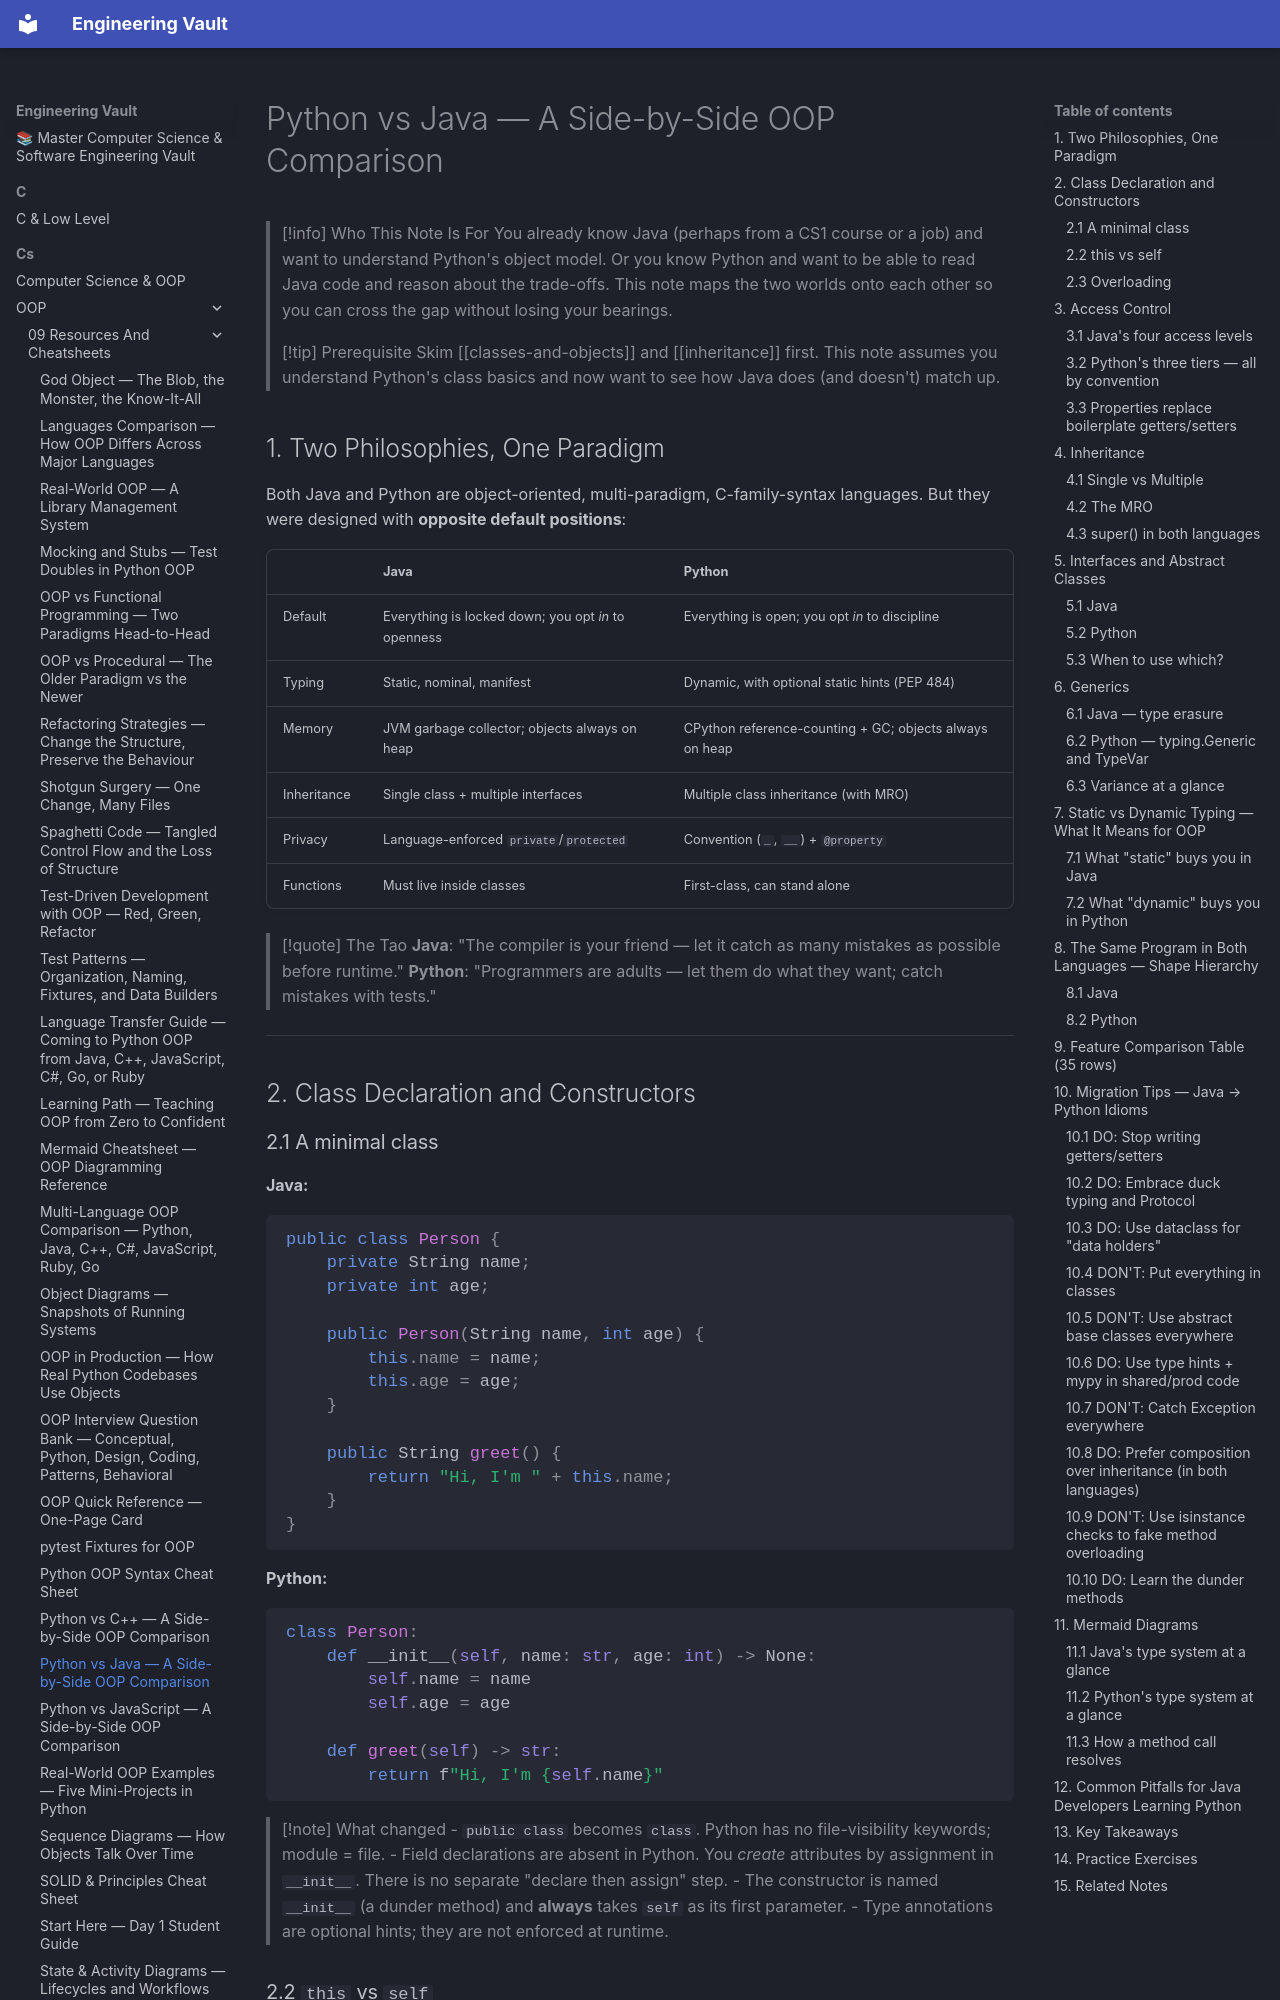

repository: Saff9/engineering-vault · page: cs/OOP/09-Resources-And-Cheatsheets/python-vs-java-oop/index.html · generator: mkdocs

---
title: Python vs Java — A Side-by-Side OOP Comparison
tags:
  - oop
  - cross-language
  - python
  - java
  - comparison
  - migration
aliases:
  - Python vs Java OOP
  - Java to Python OOP
  - Java OOP comparison
  - Self vs this
created: 2025-07-30
---

> [!info] Who This Note Is For
> You already know Java (perhaps from a CS1 course or a job) and want to understand Python's object model. Or you know Python and want to be able to read Java code and reason about the trade-offs. This note maps the two worlds onto each other so you can cross the gap without losing your bearings.

> [!tip] Prerequisite
> Skim [[classes-and-objects]] and [[inheritance]] first. This note assumes you understand Python's class basics and now want to see how Java does (and doesn't) match up.

## 1. Two Philosophies, One Paradigm

Both Java and Python are object-oriented, multi-paradigm, C-family-syntax languages. But they were designed with **opposite default positions**:

| | **Java** | **Python** |
|---|---|---|
| Default | Everything is locked down; you opt *in* to openness | Everything is open; you opt *in* to discipline |
| Typing | Static, nominal, manifest | Dynamic, with optional static hints (PEP 484) |
| Memory | JVM garbage collector; objects always on heap | CPython reference-counting + GC; objects always on heap |
| Inheritance | Single class + multiple interfaces | Multiple class inheritance (with MRO) |
| Privacy | Language-enforced `private`/`protected` | Convention (`_`, `__`) + `@property` |
| Functions | Must live inside classes | First-class, can stand alone |

> [!quote] The Tao
> **Java**: "The compiler is your friend — let it catch as many mistakes as possible before runtime."
> **Python**: "Programmers are adults — let them do what they want; catch mistakes with tests."

---

## 2. Class Declaration and Constructors
